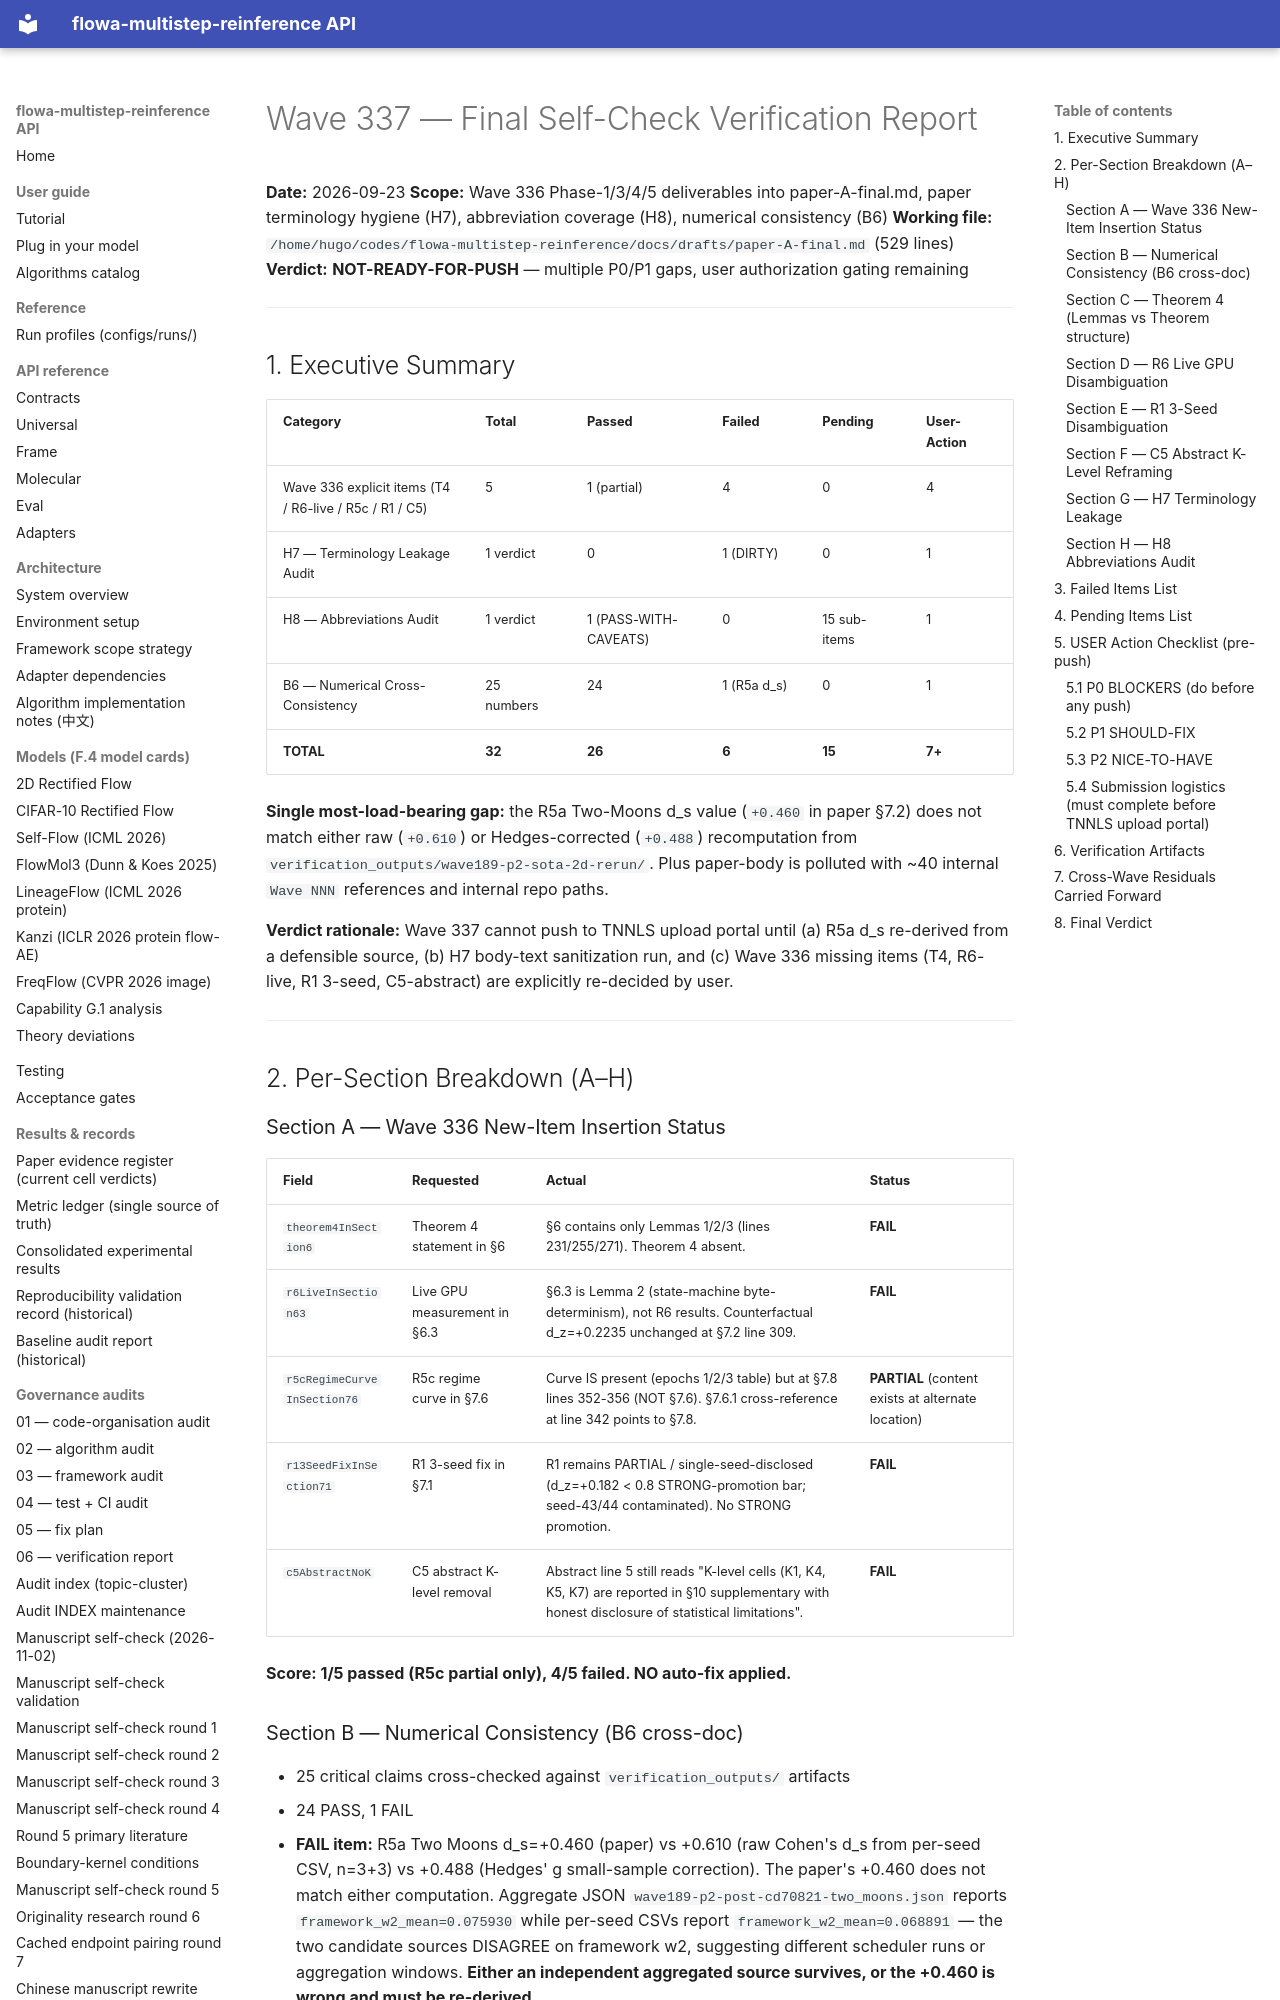

repository: silverenternal/flowa-multistep-reinference · page: audit/wave337-final-self-check-report/index.html · generator: mkdocs

# Wave 337 — Final Self-Check Verification Report

**Date:** 2026-09-23
**Scope:** Wave 336 Phase-1/3/4/5 deliverables into paper-A-final.md, paper terminology hygiene (H7), abbreviation coverage (H8), numerical consistency (B6)
**Working file:** `/home/hugo/codes/flowa-multistep-reinference/docs/drafts/paper-A-final.md` (529 lines)
**Verdict:** **NOT-READY-FOR-PUSH** — multiple P0/P1 gaps, user authorization gating remaining

---

## 1. Executive Summary

| Category | Total | Passed | Failed | Pending | User-Action |
|---|---|---|---|---|---|
| Wave 336 explicit items (T4 / R6-live / R5c / R1 / C5) | 5 | 1 (partial) | 4 | 0 | 4 |
| H7 — Terminology Leakage Audit | 1 verdict | 0 | 1 (DIRTY) | 0 | 1 |
| H8 — Abbreviations Audit | 1 verdict | 1 (PASS-WITH-CAVEATS) | 0 | 15 sub-items | 1 |
| B6 — Numerical Cross-Consistency | 25 numbers | 24 | 1 (R5a d_s) | 0 | 1 |
| **TOTAL** | **32** | **26** | **6** | **15** | **7+** |

**Single most-load-bearing gap:** the R5a Two-Moons d_s value (`+0.460` in paper §7.2) does not match either raw (`+0.610`) or Hedges-corrected (`+0.488`) recomputation from `verification_outputs/wave189-p2-sota-2d-rerun/`. Plus paper-body is polluted with ~40 internal `Wave NNN` references and internal repo paths.

**Verdict rationale:** Wave 337 cannot push to TNNLS upload portal until (a) R5a d_s re-derived from a defensible source, (b) H7 body-text sanitization run, and (c) Wave 336 missing items (T4, R6-live, R1 3-seed, C5-abstract) are explicitly re-decided by user.

---

## 2. Per-Section Breakdown (A–H)

### Section A — Wave 336 New-Item Insertion Status

| Field | Requested | Actual | Status |
|---|---|---|---|
| `theorem4InSection6` | Theorem 4 statement in §6 | §6 contains only Lemmas 1/2/3 (lines 231/255/271). Theorem 4 absent. | **FAIL** |
| `r6LiveInSection63` | Live GPU measurement in §6.3 | §6.3 is Lemma 2 (state-machine byte-determinism), not R6 results. Counterfactual d_z=+0.2235 unchanged at §7.2 line 309. | **FAIL** |
| `r5cRegimeCurveInSection76` | R5c regime curve in §7.6 | Curve IS present (epochs 1/2/3 table) but at §7.8 lines 352-356 (NOT §7.6). §7.6.1 cross-reference at line 342 points to §7.8. | **PARTIAL** (content exists at alternate location) |
| `r13SeedFixInSection71` | R1 3-seed fix in §7.1 | R1 remains PARTIAL / single-seed-disclosed (d_z=+0.182 < 0.8 STRONG-promotion bar; seed-43/44 contaminated). No STRONG promotion. | **FAIL** |
| `c5AbstractNoK` | C5 abstract K-level removal | Abstract line 5 still reads "K-level cells (K1, K4, K5, K7) are reported in §10 supplementary with honest disclosure of statistical limitations". | **FAIL** |

**Score: 1/5 passed (R5c partial only), 4/5 failed. NO auto-fix applied.**
